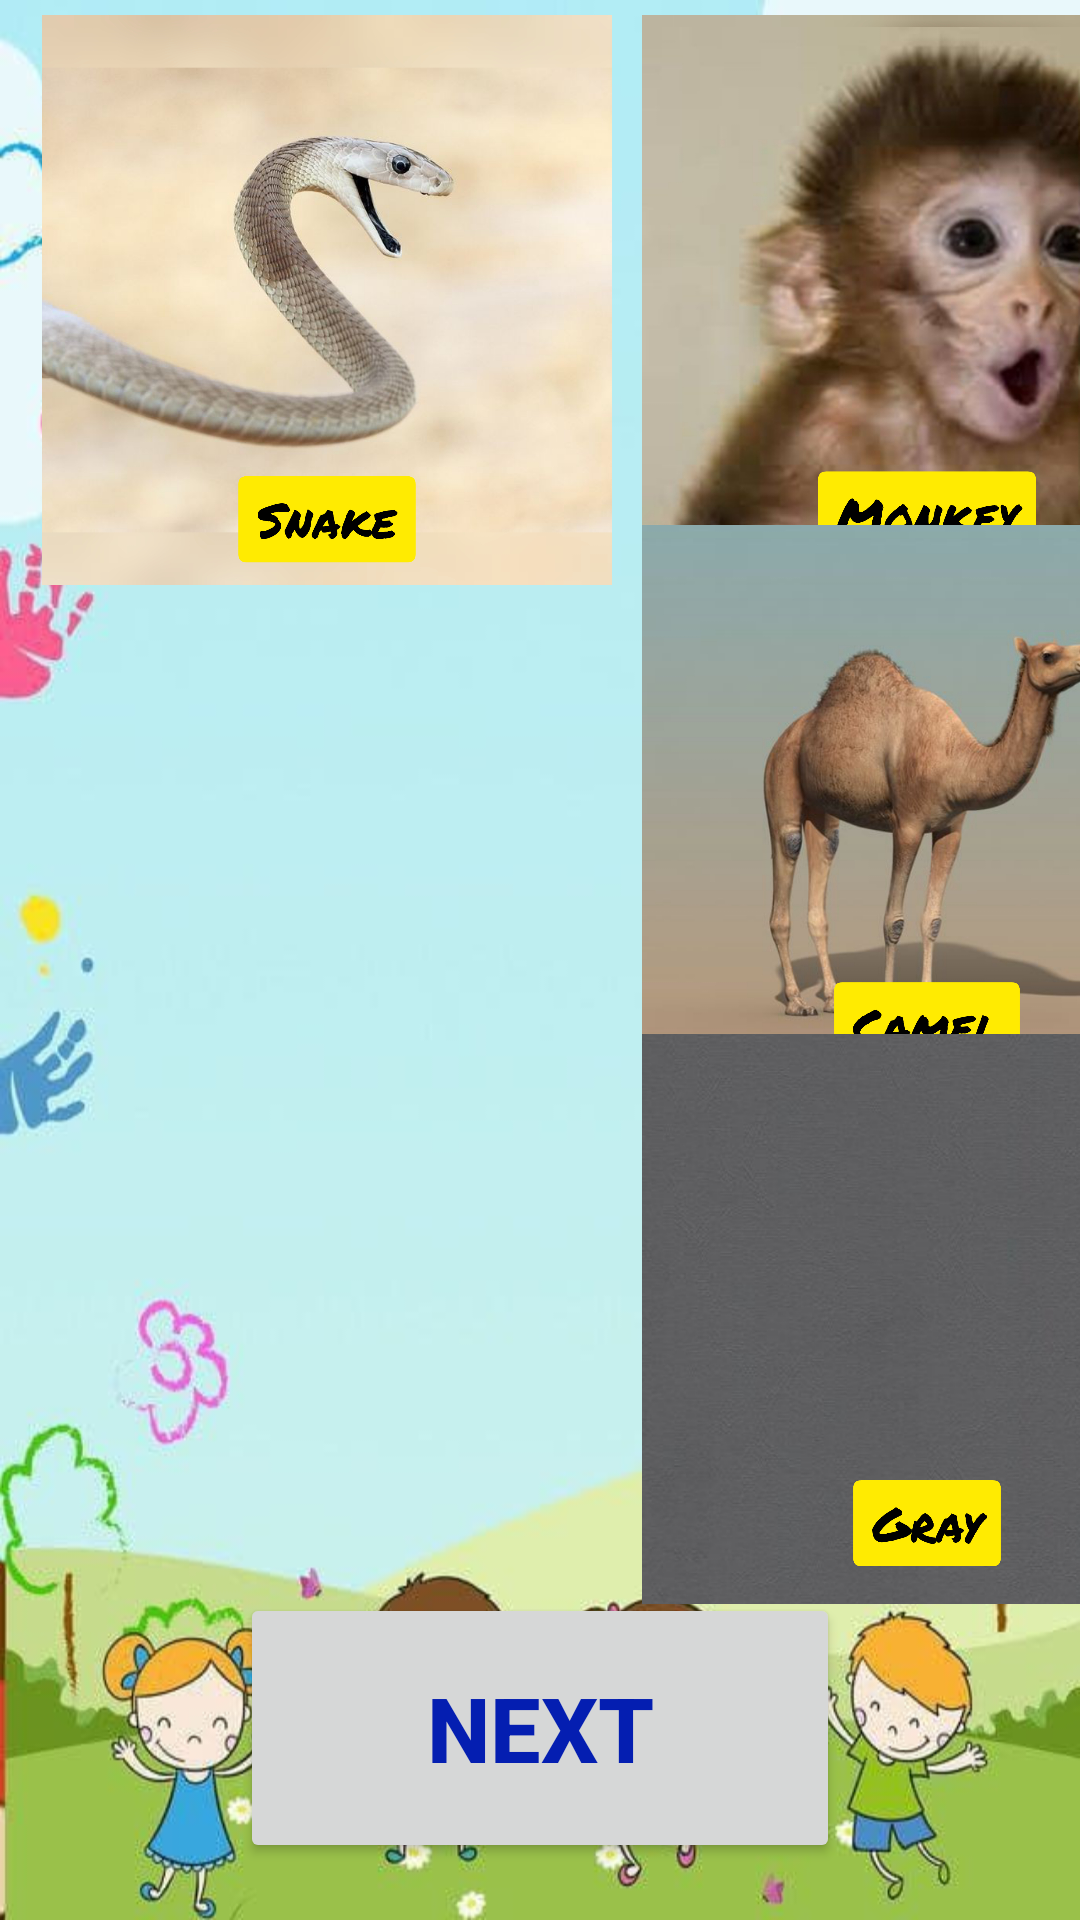

Write the Android layout XML for this screen, with the resource values it uses.
<!-- AndroidManifest.xml: application theme Theme.LearnME -->
<!-- res/layout/activity_animals_two.xml -->
<?xml version="1.0" encoding="utf-8"?>
<androidx.constraintlayout.widget.ConstraintLayout xmlns:android="http://schemas.android.com/apk/res/android"
    xmlns:app="http://schemas.android.com/apk/res-auto"
    xmlns:tools="http://schemas.android.com/tools"
    android:layout_width="match_parent"
    android:layout_height="match_parent"
    android:background="@drawable/bc"
    tools:context=".Animals.Animals_two">

    <LinearLayout
        android:layout_width="match_parent"
        android:layout_height="200dp"
        android:layout_marginLeft="9dp"
        app:layout_constraintBottom_toBottomOf="parent"
        app:layout_constraintEnd_toEndOf="parent"
        app:layout_constraintHorizontal_bias="0.0"
        app:layout_constraintStart_toStartOf="parent"
        app:layout_constraintTop_toTopOf="parent"
        app:layout_constraintVertical_bias="0.0"
        tools:ignore="MissingConstraints">

        <ImageButton
            android:id="@+id/button1"
            android:layout_width="190dp"
            android:layout_height="190dp"
            android:layout_marginLeft="5dp"
            android:layout_marginTop="5dp"
            android:layout_marginRight="5dp"
            android:layout_marginBottom="5dp"
            android:background="@drawable/snake"
            android:text="1"
            android:textSize="130dp" />

        <ImageButton
            android:id="@+id/button2"
            android:layout_width="190dp"
            android:layout_height="190dp"
            android:layout_marginLeft="5dp"
            android:layout_marginTop="5dp"
            android:layout_marginRight="5dp"
            android:layout_marginBottom="5dp"
            android:background="@drawable/monkey"
            android:text="2"
            android:textSize="130dp" />

    </LinearLayout>

    <LinearLayout
        android:layout_width="match_parent"
        android:layout_height="200dp"
        android:layout_marginLeft="9dp"
        app:layout_constraintBottom_toBottomOf="parent"
        app:layout_constraintEnd_toEndOf="parent"
        app:layout_constraintHorizontal_bias="1.0"
        app:layout_constraintStart_toStartOf="parent"
        app:layout_constraintTop_toTopOf="parent"
        app:layout_constraintVertical_bias="0.386"
        tools:ignore="MissingConstraints">

        <ImageButton
            android:id="@+id/button3"
            android:layout_width="190dp"
            android:layout_height="190dp"
            android:layout_marginLeft="5dp"
            android:layout_marginTop="5dp"
            android:layout_marginRight="5dp"
            android:layout_marginBottom="5dp"
            android:background="@drawable/kangaroo"
            android:textSize="130dp" />

        <ImageButton
            android:id="@+id/button4"
            android:layout_width="190dp"
            android:layout_height="190dp"
            android:layout_marginLeft="5dp"
            android:layout_marginTop="5dp"
            android:layout_marginRight="5dp"
            android:layout_marginBottom="5dp"
            android:background="@drawable/camel"
            android:textSize="130dp" />

    </LinearLayout>

    <LinearLayout
        android:layout_width="match_parent"
        android:layout_height="200dp"
        android:layout_marginLeft="9dp"
        app:layout_constraintBottom_toBottomOf="parent"
        app:layout_constraintEnd_toEndOf="parent"
        app:layout_constraintHorizontal_bias="1.0"
        app:layout_constraintStart_toStartOf="parent"
        app:layout_constraintTop_toTopOf="parent"
        app:layout_constraintVertical_bias="0.772"
        tools:ignore="MissingConstraints">

        <ImageButton
            android:id="@+id/button5"
            android:layout_width="190dp"
            android:layout_height="190dp"
            android:layout_marginLeft="5dp"
            android:layout_marginTop="5dp"
            android:layout_marginRight="5dp"
            android:layout_marginBottom="5dp"
            android:background="@drawable/wolf"
            android:textSize="130dp" />

        <ImageButton
            android:id="@+id/button6"
            android:layout_width="190dp"
            android:layout_height="190dp"
            android:layout_marginLeft="5dp"
            android:layout_marginTop="5dp"
            android:layout_marginRight="5dp"
            android:layout_marginBottom="5dp"
            android:onClick="alert"
            android:background="@drawable/gray"
            android:textSize="130dp" />

    </LinearLayout>

    <LinearLayout
        android:layout_width="match_parent"
        android:layout_height="100dp"
        android:gravity="center"
        app:layout_constraintBottom_toBottomOf="parent"
        app:layout_constraintEnd_toEndOf="parent"
        app:layout_constraintHorizontal_bias="1.0"
        app:layout_constraintStart_toStartOf="parent"
        app:layout_constraintTop_toTopOf="parent"
        app:layout_constraintVertical_bias="0.974"
        tools:ignore="MissingConstraints">

        <Button
            android:id="@+id/Move"
            android:layout_gravity="center"
            android:layout_width="200dp"
            android:layout_height="90dp"
            android:layout_marginLeft="5dp"
            android:layout_marginTop="5dp"
            android:layout_marginRight="5dp"
            android:layout_marginBottom="5dp"
            android:onClick="ammenu"
            android:text="Next"
            android:textStyle="bold"
            android:textColor="@color/butt"
            android:textSize="30dp" />


    </LinearLayout>


</androidx.constraintlayout.widget.ConstraintLayout>
<!-- resources referenced by this layout -->
<resources>
  <color name="butt">#041EB1</color>
  <!-- drawable bc: jpg bitmap (drawable, 34016 bytes) -->
  <!-- drawable camel: jpg bitmap (drawable, 795951 bytes) -->
  <!-- drawable gray: jpg bitmap (drawable, 744215 bytes) -->
  <!-- drawable monkey: jpg bitmap (drawable, 987639 bytes) -->
  <!-- drawable snake: jpg bitmap (drawable, 910784 bytes) -->
  <style name="Theme.LearnME" parent="Theme.MaterialComponents.DayNight.DarkActionBar">
          
          <item name="colorPrimary">@color/purple_500</item>
          <item name="colorPrimaryVariant">@color/purple_700</item>
          <item name="colorOnPrimary">@color/white</item>
          
          <item name="colorSecondary">@color/teal_200</item>
          <item name="colorSecondaryVariant">@color/teal_700</item>
          <item name="colorOnSecondary">@color/black</item>
          
          <item name="android:statusBarColor" tools:targetApi="l">?attr/colorPrimaryVariant</item>
          
      </style>
  <color name="purple_500">#EEEDF1</color>
  <color name="purple_700">#EBE9EF</color>
  <color name="white">#FFFFFFFF</color>
  <color name="teal_200">#FF03DAC5</color>
  <color name="teal_700">#FF018786</color>
  <color name="black">#FF000000</color>
</resources>
